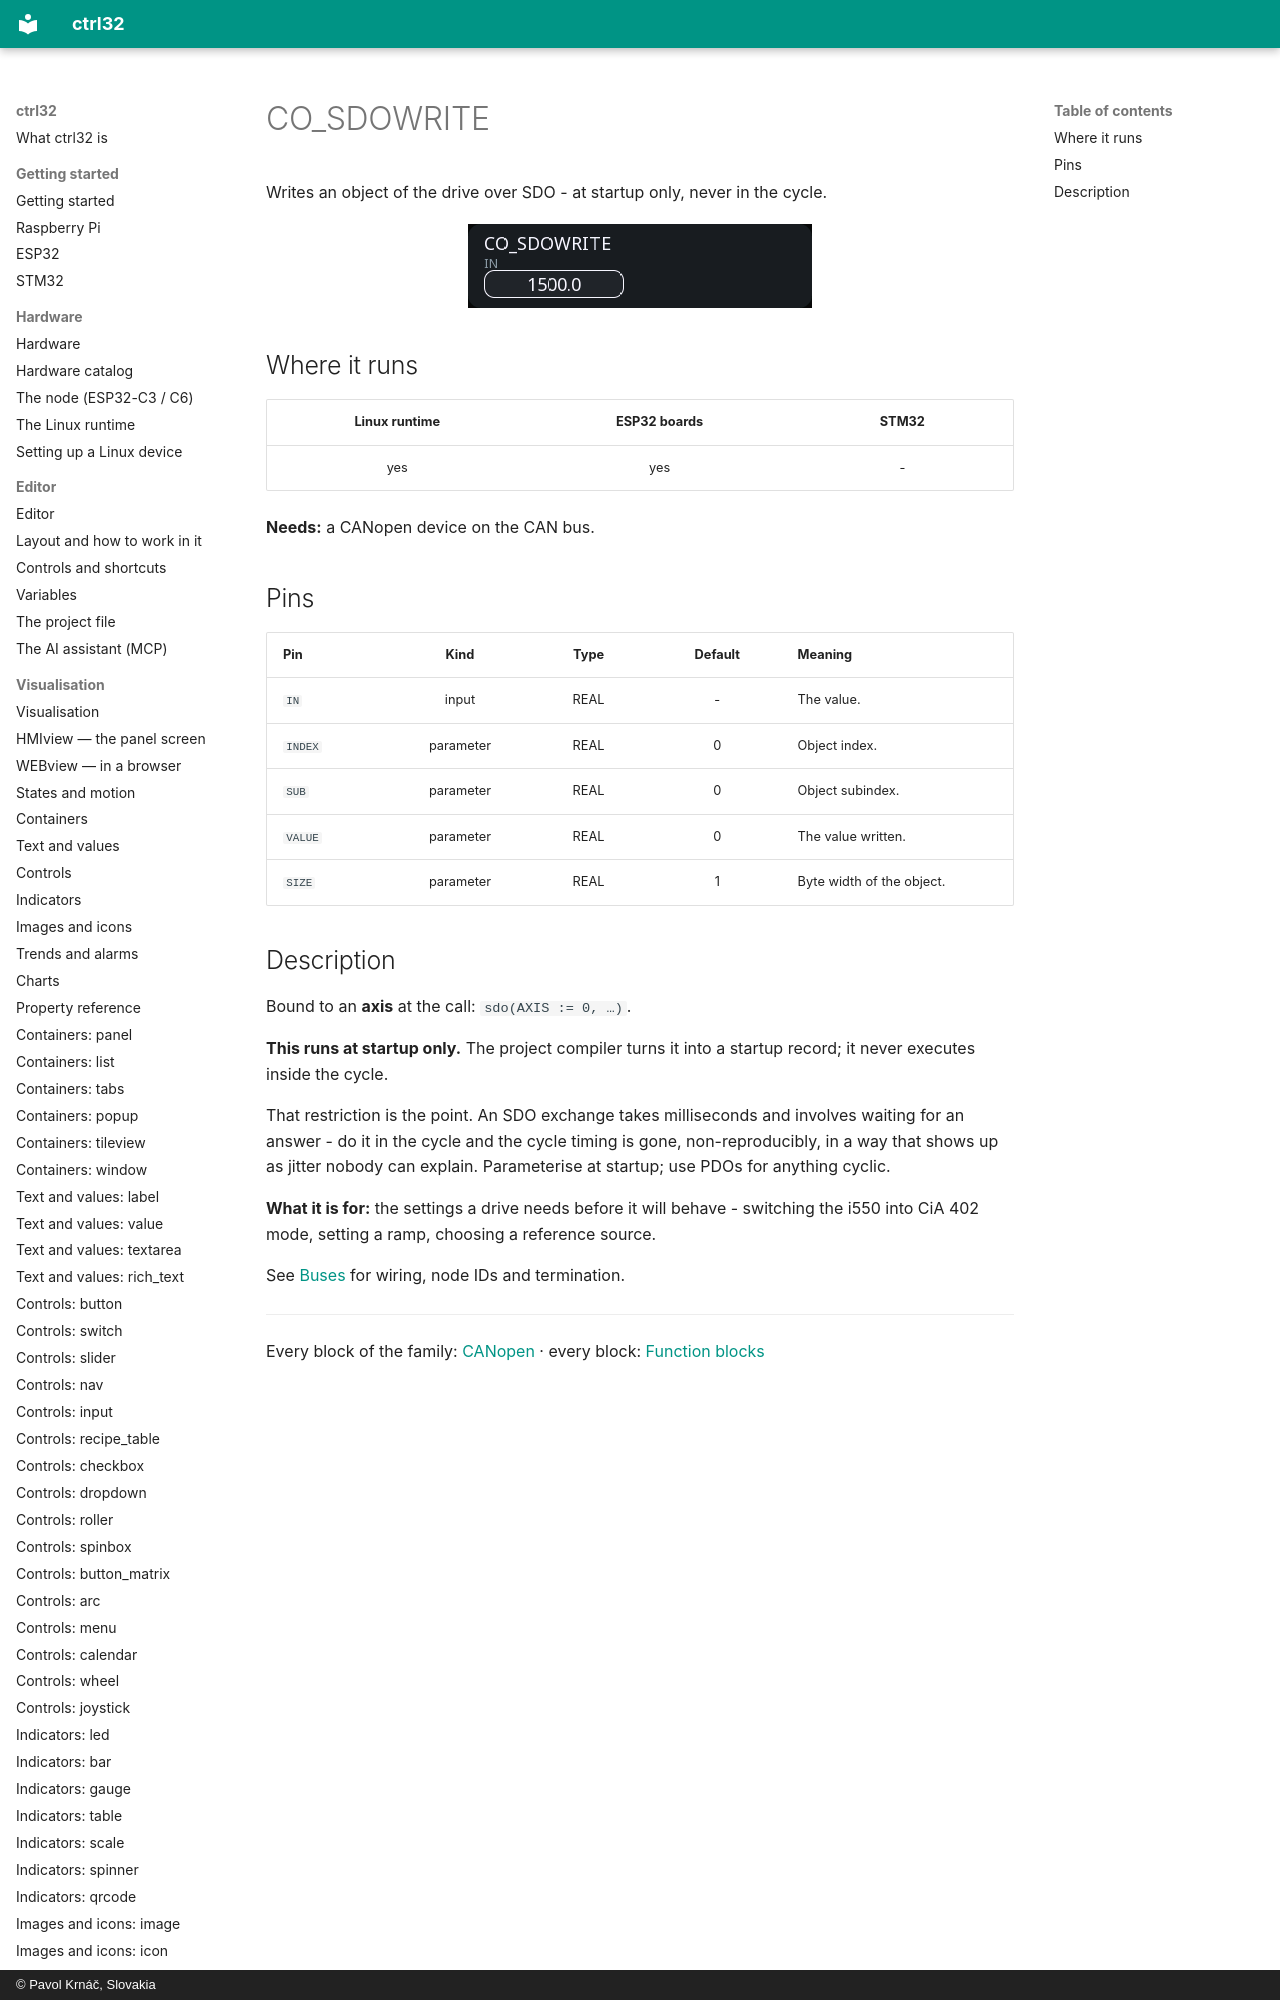

repository: ctrl32/docs · page: fb-co_sdowrite/index.html · generator: mkdocs · copyright: © Pavol Krnáč, Slovakia

---
image: img/blk-sdow-web.webp
image_alt: "CO_SDOWRITE in the editor"
---

# CO_SDOWRITE

Writes an object of the drive over SDO - at startup only, never in the cycle.

![CO_SDOWRITE on a WEBview screen](img/blk-sdow-web.webp){: .sb-center}
